Labelled photos from "data", an image-classification folder in Beulla/ml_pipelines_summative. The possible labels are: dyslexic, non dyslexic.

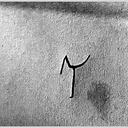
Label: dyslexic

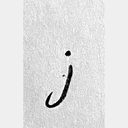
Label: non dyslexic

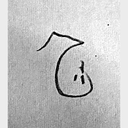
Label: dyslexic

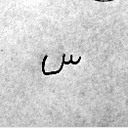
Label: non dyslexic

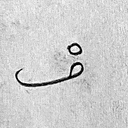
Label: dyslexic

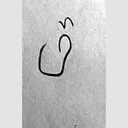
Label: dyslexic
